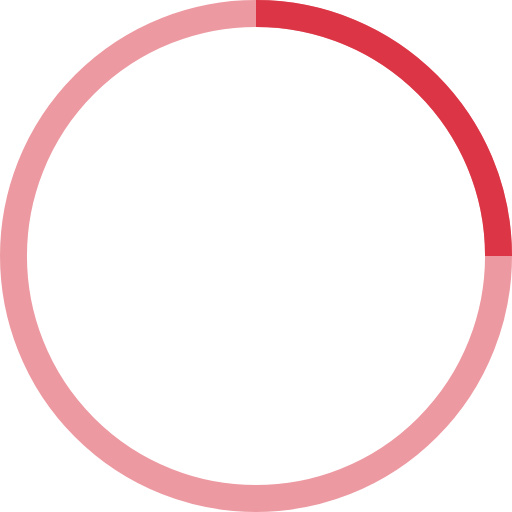
t = 0.00 s
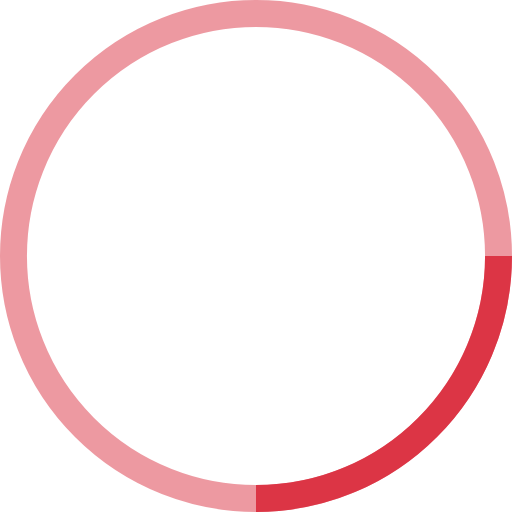
t = 0.25 s
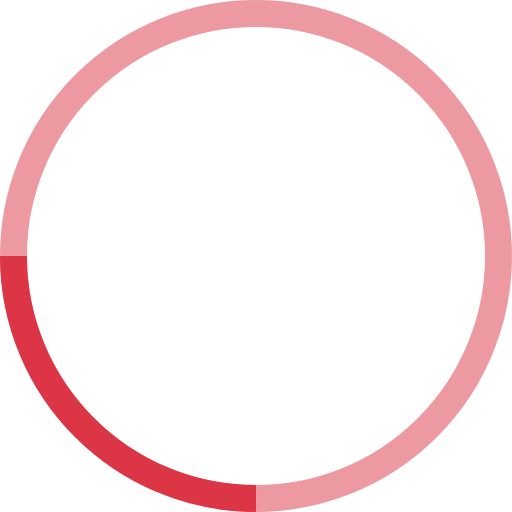
t = 0.50 s
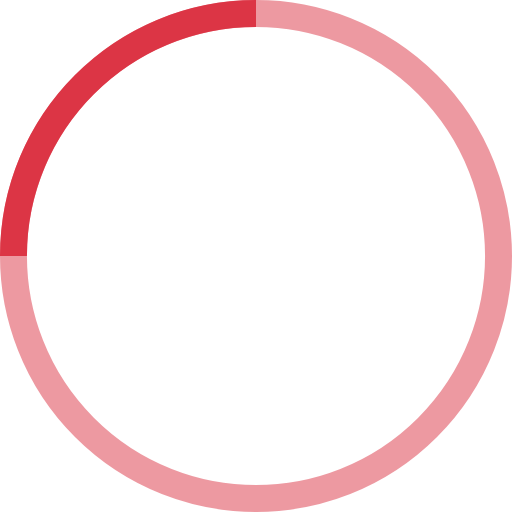
t = 0.75 s

The animated SVG that drew these frames (rendered in a browser with its animation timeline set to each time). Animation: 1 SMIL element (animateTransform=1); one cycle of 1.00 s, repeats indefinitely.

<!-- By Sam Herbert (@sherb), for everyone. More @ http://goo.gl/7AJzbL -->
<svg width="38" height="38" viewBox="0 0 38 38" xmlns="http://www.w3.org/2000/svg" stroke="#dc3545">
    <g fill="none" fill-rule="evenodd">
        <g transform="translate(1 1)" stroke-width="2">
            <circle stroke-opacity=".5" cx="18" cy="18" r="18"/>
            <path d="M36 18c0-9.94-8.06-18-18-18">
                <animateTransform
                    attributeName="transform"
                    type="rotate"
                    from="0 18 18"
                    to="360 18 18"
                    dur="1s"
                    repeatCount="indefinite"/>
            </path>
        </g>
    </g>
</svg>
